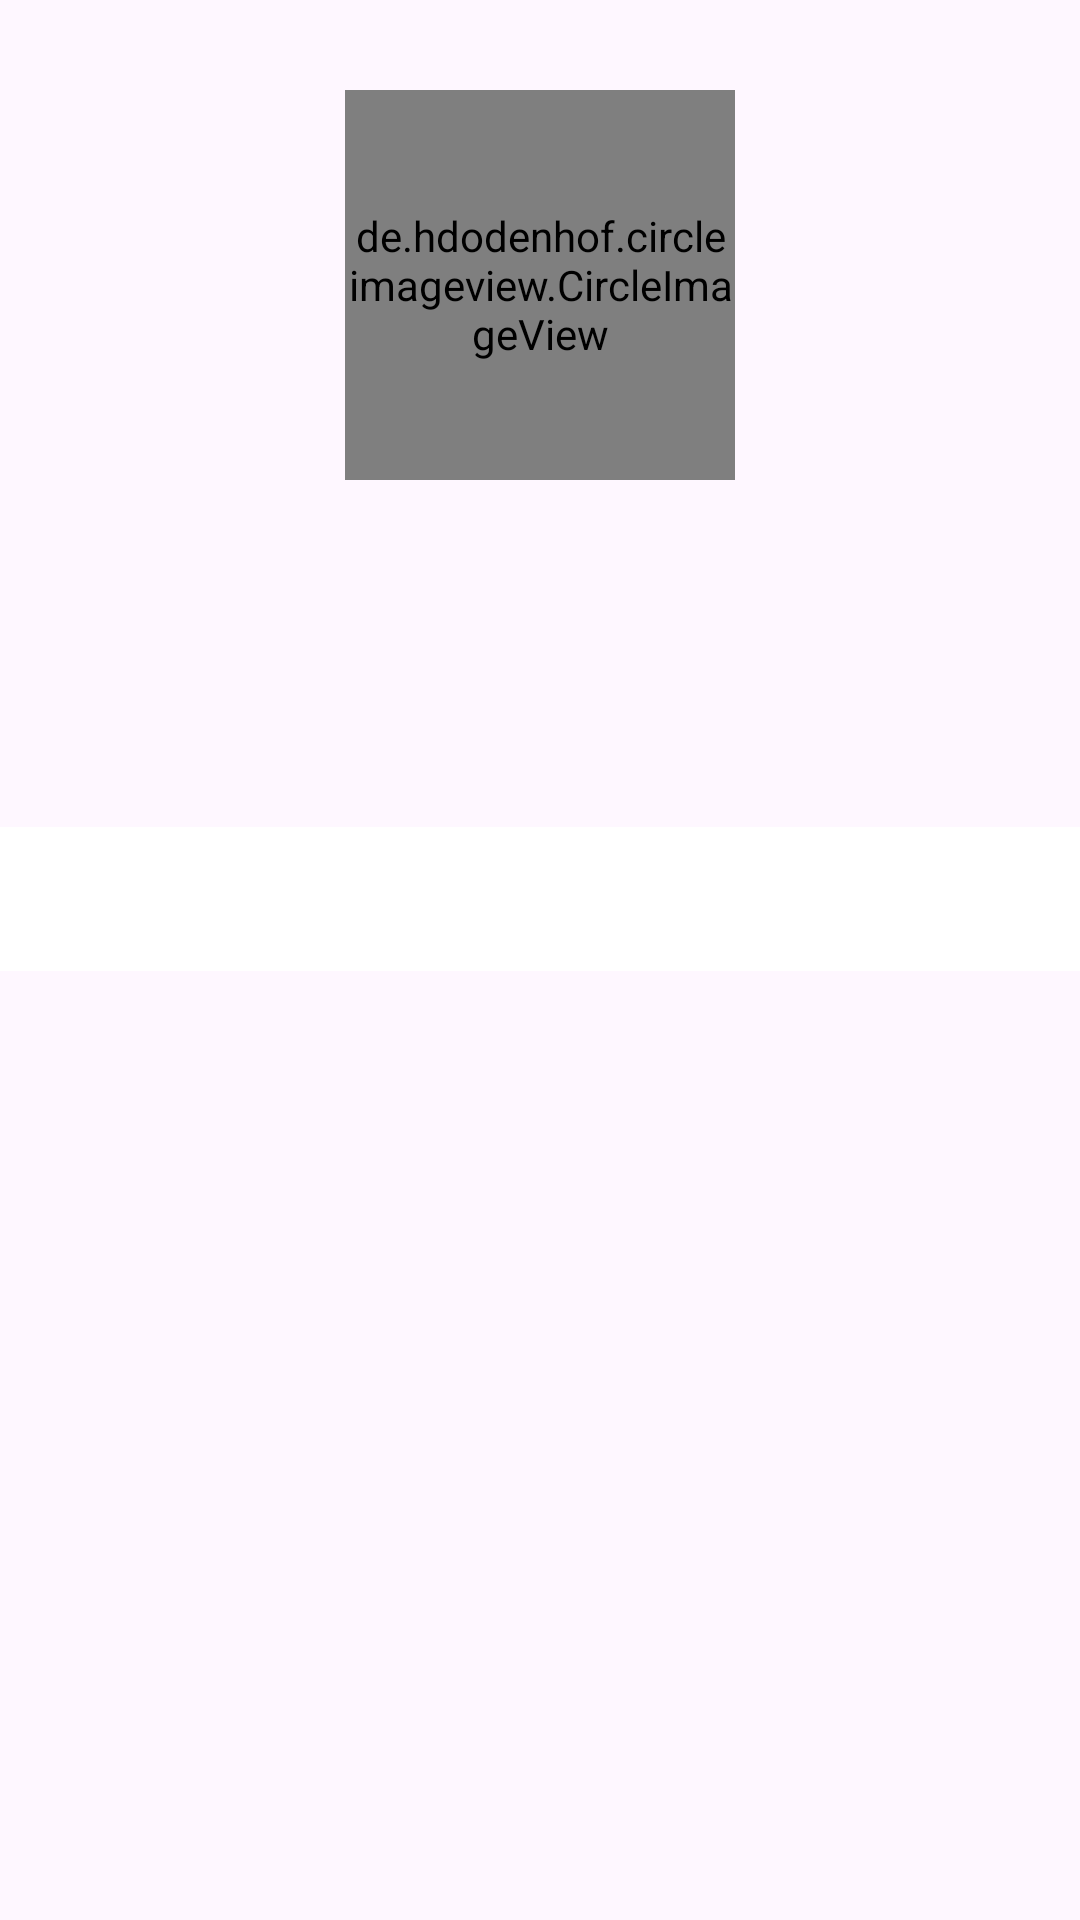

Here is an Android app screen rendered from its layout file. Give the layout XML and the strings, colors and styles it references.
<!-- AndroidManifest.xml: application theme Theme.GithubUserSubmission2 -->
<!-- res/layout/activity_detail_user.xml -->
<?xml version="1.0" encoding="utf-8"?>
<androidx.constraintlayout.widget.ConstraintLayout xmlns:android="http://schemas.android.com/apk/res/android"
    xmlns:app="http://schemas.android.com/apk/res-auto"
    xmlns:tools="http://schemas.android.com/tools"
    android:layout_width="match_parent"
    android:layout_height="match_parent"
    tools:context=".ui.DetailUserActivity">

    <ImageView
        android:id="@+id/btn_back"
        android:layout_width="wrap_content"
        android:layout_height="wrap_content"
        android:elevation="5dp"
        android:layout_marginTop="20dp"
        android:layout_marginStart="20dp"
        android:src="@drawable/ic_back"
        app:layout_constraintStart_toStartOf="parent"
        app:layout_constraintTop_toTopOf="parent" />

    <de.hdodenhof.circleimageview.CircleImageView
        android:id="@+id/img_user_detail"
        android:layout_width="130dp"
        android:layout_height="130dp"
        android:scaleType="centerCrop"
        android:layout_marginTop="30dp"
        app:layout_constraintEnd_toEndOf="parent"
        app:layout_constraintStart_toStartOf="parent"
        app:layout_constraintTop_toTopOf="parent"
        tools:src="@tools:sample/avatars" />

    <TextView
        android:id="@+id/tv_name"
        android:layout_width="wrap_content"
        android:layout_height="wrap_content"
        android:layout_marginTop="20dp"
        tools:text="Nama User"
        android:textStyle="bold"
        app:layout_constraintEnd_toEndOf="parent"
        app:layout_constraintStart_toStartOf="parent"
        app:layout_constraintTop_toBottomOf="@+id/img_user_detail" />

    <TextView
        android:id="@+id/tv_username"
        android:layout_width="wrap_content"
        android:layout_height="wrap_content"
        tools:text="Username"
        android:layout_marginTop="10dp"
        android:textStyle="italic"
        app:layout_constraintEnd_toEndOf="parent"
        app:layout_constraintStart_toStartOf="parent"
        app:layout_constraintTop_toBottomOf="@+id/tv_name" />

    <ImageView
        android:id="@+id/img_follower"
        android:layout_width="wrap_content"
        android:layout_height="wrap_content"
        android:layout_marginTop="15dp"
        android:layout_marginEnd="35dp"
        android:src="@drawable/ic_people"
        app:layout_constraintEnd_toEndOf="@+id/tv_follower"
        app:layout_constraintStart_toStartOf="parent"
        app:layout_constraintTop_toBottomOf="@+id/tv_username" />

    <TextView
        android:id="@+id/tv_follower"
        android:layout_width="wrap_content"
        android:layout_height="wrap_content"
        android:layout_marginTop="16dp"
        android:gravity="center"
        android:textSize="16sp"
        android:layout_marginStart="10dp"
        android:textStyle="bold"
        app:layout_constraintStart_toEndOf="@id/img_follower"
        app:layout_constraintEnd_toStartOf="@id/tv_username"
        app:layout_constraintTop_toBottomOf="@+id/tv_username"
        tools:text="0 Follower" />

    <ImageView
        android:id="@+id/img_following"
        android:layout_width="wrap_content"
        android:layout_height="wrap_content"
        android:layout_marginTop="15dp"
        android:src="@drawable/ic_people"
        android:layout_marginStart="55dp"
        app:layout_constraintEnd_toStartOf="@+id/tv_following"
        app:layout_constraintStart_toStartOf="@+id/tv_username"
        app:layout_constraintTop_toBottomOf="@+id/tv_username" />

    <TextView
        android:id="@+id/tv_following"
        android:layout_width="wrap_content"
        android:layout_height="wrap_content"
        android:layout_marginTop="16dp"
        android:gravity="center"
        android:textSize="16sp"
        android:layout_marginStart="10dp"
        android:textStyle="bold"
        app:layout_constraintStart_toEndOf="@id/img_following"
        app:layout_constraintTop_toBottomOf="@+id/tv_username"
        tools:text="0 Following" />

    <ProgressBar
        android:id="@+id/progressBar"
        android:visibility="gone"
        tools:visibility="visible"
        android:layout_width="wrap_content"
        android:layout_height="wrap_content"
        app:layout_constraintTop_toTopOf="parent"
        app:layout_constraintBottom_toBottomOf="parent"
        app:layout_constraintStart_toStartOf="parent"
        app:layout_constraintEnd_toEndOf="parent" />

    <com.google.android.material.tabs.TabLayout
        android:id="@+id/tab"
        android:layout_width="0dp"
        android:layout_height="wrap_content"
        android:layout_marginTop="10dp"
        android:background="@color/white"
        app:tabTextColor="@android:color/black"
        app:tabTextAppearance="@style/TabLayoutTextStyle"
        android:contentDescription="tab"
        app:layout_constraintEnd_toEndOf="parent"
        app:layout_constraintStart_toStartOf="parent"
        app:layout_constraintTop_toBottomOf="@+id/tv_following"
        />

    <androidx.viewpager2.widget.ViewPager2
        android:id="@+id/view_pager"
        android:layout_width="0dp"
        android:layout_height="0dp"
        app:layout_constraintBottom_toBottomOf="parent"
        app:layout_constraintEnd_toEndOf="parent"
        app:layout_constraintStart_toStartOf="parent"
        app:layout_constraintTop_toBottomOf="@+id/tab" />
</androidx.constraintlayout.widget.ConstraintLayout>
<!-- resources referenced by this layout -->
<resources>
  <color name="white">#FFFFFFFF</color>
  <style name="TabLayoutTextStyle">
          <item name="android:textSize">16sp</item>
          <item name="android:textStyle">bold</item>
      </style>
  <style name="Theme.GithubUserSubmission2" parent="Base.Theme.GithubUserSubmission2" />
  <style name="Base.Theme.GithubUserSubmission2" parent="Theme.Material3.DayNight.NoActionBar">
          
          
      </style>
</resources>
